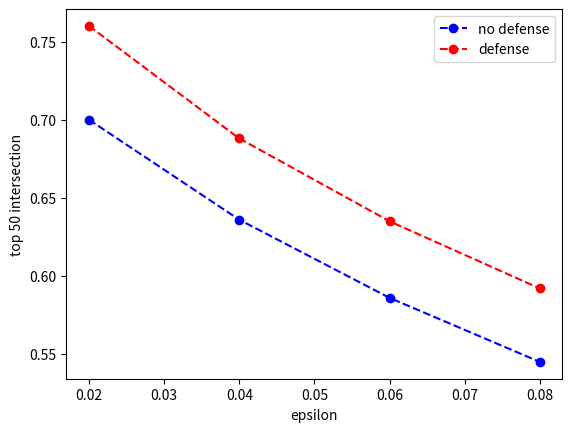

Generate this figure with matplotlib:
import matplotlib.pyplot as plt
import numpy as np

def plot_simple():
    x = [0.02, 0.04, 0.06, 0.08]
    y_org = [0.70, 0.636, 0.586, 0.545]
    y_def = [0.76, 0.688, 0.635, 0.592]
    plt.ylabel('top 50 intersection')
    plt.xlabel('epsilon')
    plt.plot(x, y_org, "--bo", label="no defense")
    plt.plot(x, y_def, "--ro", label="defense")
    plt.legend(loc="upper right")
    plt.show()

if __name__ == '__main__':
    plot_simple()